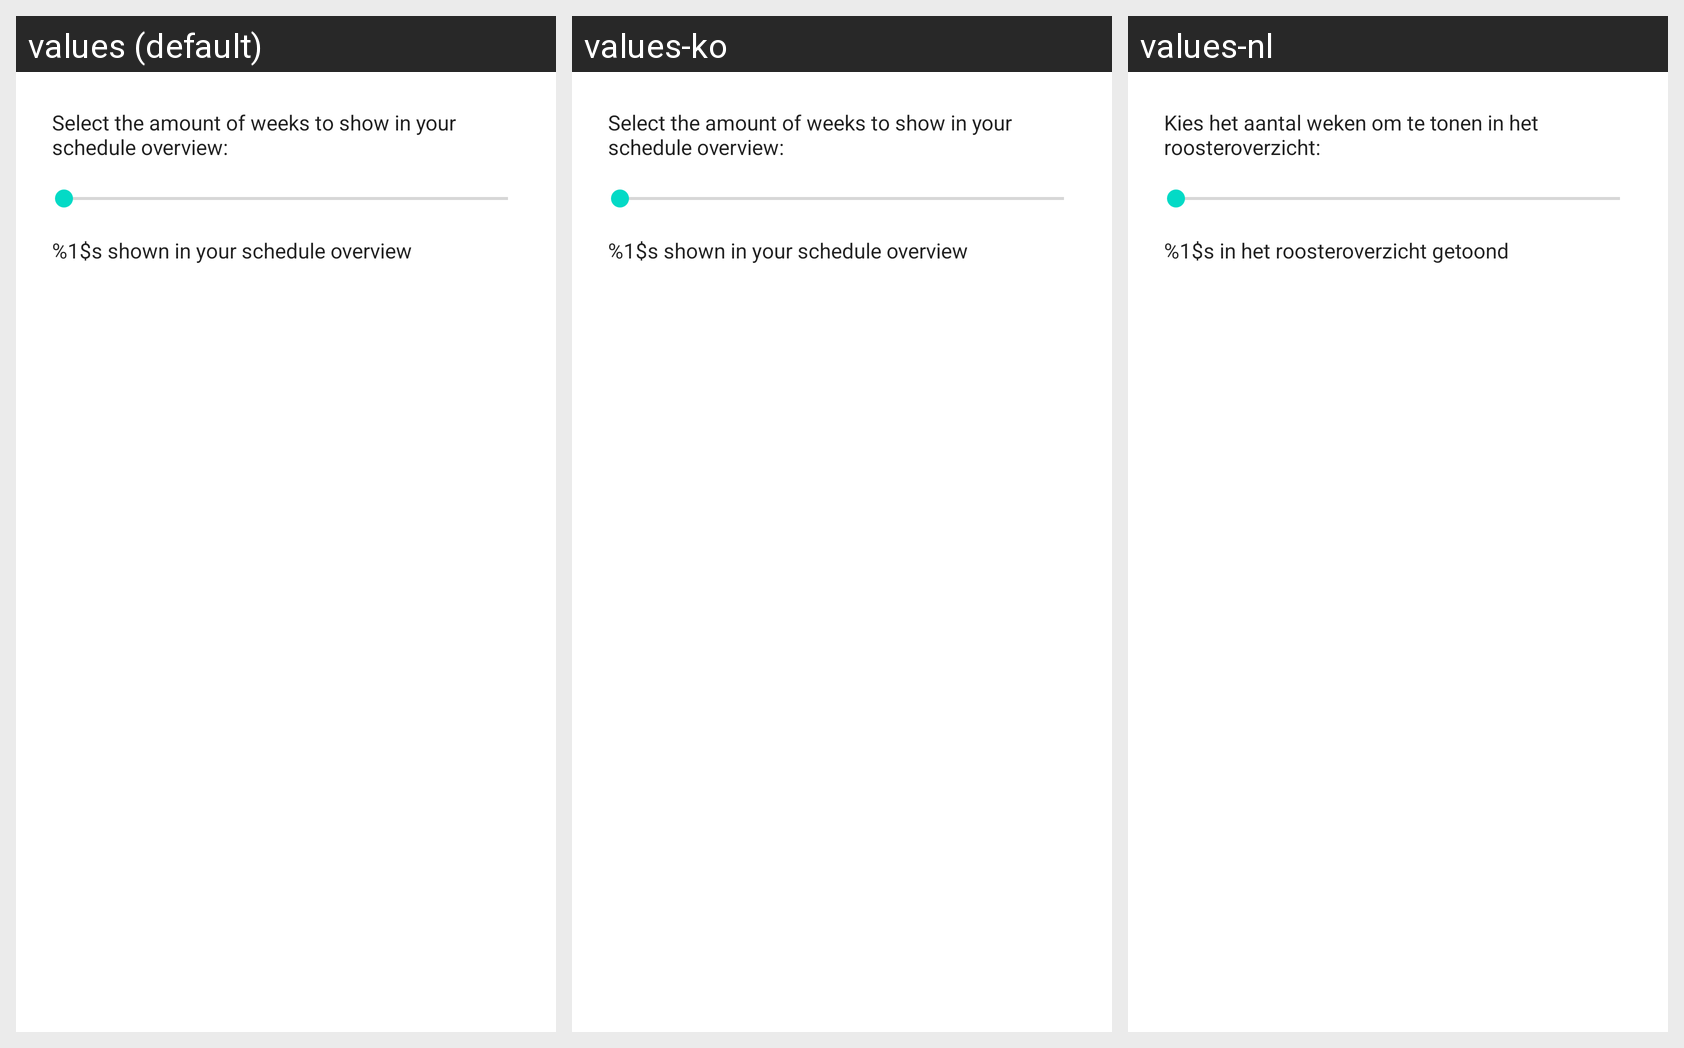

For this localized Android screen grid, give each drawn string resource with its value in every locale shown.
Android screen res/layout/dialog_weeks_seekbar.xml rendered under 3 locales, left to right: values (default), values-ko, values-nl. Device: Nexus 5 (rendered at 1080×1920; each locale shown at half size, 540×960, under a caption strip naming it); theme Theme.MaterialComponents.DayNight.NoActionBar.
Strings drawn on this screen, with the default value and each locale's value (text and hints the layout hard-codes, and strings that could not be matched under every locale, appear in the picture but are not listed):

settings_week_count_description
  values: Select the amount of weeks to show in your schedule overview:
  values-ko: Select the amount of weeks to show in your schedule overview:  [not translated; the default value is used]
  values-nl: Kies het aantal weken om te tonen in het roosteroverzicht:

settings_week_count_current
  values: %1$s shown in your schedule overview
  values-ko: %1$s shown in your schedule overview  [not translated; the default value is used]
  values-nl: %1$s in het roosteroverzicht getoond
